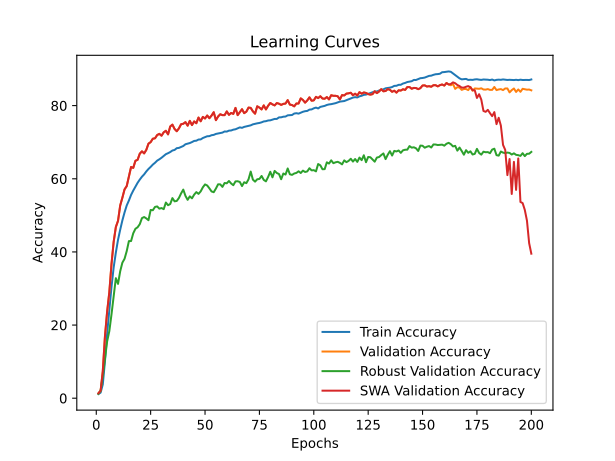

The file beside this chart, header and first rows:
time; train_accuracy; train_loss; valid_accuracy; valid_loss; valid_accuracy_robust; valid_accuracy_swa; valid_accuracy_robust_swa
957,2107; 1,1608; 4,7137; 1,3600; 4,6073; 1,1828; 1,3600; 1,1828
1934,4988; 1,5413; 4,6559; 2,0600; 4,5484; 2,0483; 2,0600; 2,0483
2908,7755; 3,7754; 4,5772; 7,4000; 4,2786; 6,0310; 7,4000; 6,0310
3882,2716; 10,1716; 4,2273; 16,9600; 3,7081; 10,6862; 16,9600; 10,6862
4837,4863; 17,7374; 3,9511; 23,6800; 3,3841; 15,5414; 23,6800; 15,5414
5794,9885; 24,2518; 3,7295; 28,9800; 3,1342; 18,3483; 28,9800; 18,3483
6764,4310; 30,4175; 3,5217; 36,6800; 3,0338; 22,9241; 36,6800; 22,9241
7718,2521; 35,7879; 3,3463; 42,7800; 2,5869; 27,8517; 42,7800; 27,8517
8669,9008; 39,8151; 3,2111; 46,8000; 2,4527; 32,8207; 46,8000; 32,8207
9616,6344; 43,3160; 3,1002; 48,5000; 2,4820; 31,2621; 48,5000; 31,2621
10576,0100; 46,0708; 3,0097; 52,7000; 2,2262; 34,7103; 52,7000; 34,7103
11544,1163; 48,6156; 2,9330; 54,8200; 2,1830; 37,0655; 54,8200; 37,0655
12528,8610; 50,7966; 2,8648; 57,1000; 2,0834; 38,1241; 57,1000; 38,1241
13519,7144; 52,7041; 2,7982; 58,0000; 2,0953; 40,2241; 58,0000; 40,2241
14517,1277; 54,0552; 2,7528; 60,5800; 1,9865; 42,9586; 60,5800; 42,9586
15500,4402; 55,5860; 2,7016; 63,2200; 1,9004; 42,9759; 63,2200; 42,9759
16492,8217; 56,7721; 2,6674; 62,9800; 1,8264; 45,0966; 62,9800; 45,0966
17483,8978; 57,8506; 2,6260; 64,9200; 1,8648; 46,3276; 64,9200; 46,3276
18475,0826; 58,8970; 2,5934; 65,1800; 1,7440; 46,7414; 65,1800; 46,7414
19460,6947; 59,7776; 2,5623; 66,8600; 1,7458; 47,5862; 66,8600; 47,5862
20436,3521; 60,5641; 2,5368; 67,5000; 1,6869; 49,2414; 67,5000; 49,2414
21418,2173; 61,1997; 2,5157; 66,9400; 1,7548; 49,5379; 66,9400; 49,5379
22398,7224; 62,0014; 2,4837; 67,9000; 1,7068; 49,1655; 67,9000; 49,1655
23378,2350; 62,6789; 2,4621; 69,6000; 1,6524; 48,6724; 69,6000; 48,6724
24363,1326; 63,2504; 2,4433; 70,0200; 1,5844; 51,4690; 70,0200; 51,4690
25327,7948; 63,8795; 2,4220; 70,9600; 1,5564; 51,4000; 70,9600; 51,4000
26266,8422; 64,3710; 2,4005; 71,0600; 1,5822; 52,3034; 71,0600; 52,3034
27205,6376; 64,9614; 2,3898; 71,9600; 1,5779; 52,4379; 71,9600; 52,4379
28165,2669; 65,3240; 2,3702; 72,2800; 1,4887; 51,8310; 72,2800; 51,8310
29115,2025; 65,7479; 2,3561; 71,7800; 1,5164; 51,9931; 71,7800; 51,9931
30050,9590; 66,2491; 2,3427; 72,7000; 1,5562; 51,6966; 72,7000; 51,6966
31001,4989; 66,7253; 2,3227; 73,1200; 1,4616; 53,5069; 73,1200; 53,5069
31939,2437; 66,9942; 2,3145; 72,1400; 1,4693; 52,7724; 72,1400; 52,7724
32886,7341; 67,3076; 2,3026; 74,3000; 1,4166; 53,0931; 74,3000; 53,0931
33829,6629; 67,7252; 2,2858; 74,8000; 1,4325; 54,7172; 74,8000; 54,7172
34774,7338; 67,8838; 2,2827; 73,6200; 1,4297; 53,8345; 73,6200; 53,8345
35720,4073; 68,3637; 2,2670; 73,0000; 1,4400; 53,9379; 73,0000; 53,9379
36663,8685; 68,4416; 2,2610; 73,7800; 1,4428; 54,7552; 73,7800; 54,7552
37618,5617; 68,7213; 2,2509; 74,9200; 1,3548; 56,0034; 74,9200; 56,0034
38609,3939; 68,9613; 2,2445; 75,0400; 1,3745; 57,0379; 75,0400; 57,0379
39616,1776; 69,4385; 2,2264; 75,4800; 1,3382; 55,3241; 75,4800; 55,3241
40608,6293; 69,6211; 2,2228; 74,5200; 1,4140; 54,2414; 74,5200; 54,2414
41600,2973; 69,7690; 2,2124; 75,8400; 1,3182; 55,1966; 75,8400; 55,1966
42599,6845; 70,0332; 2,2076; 74,6800; 1,4089; 54,6586; 74,6800; 54,6586
43588,2757; 70,3479; 2,1962; 75,6800; 1,3623; 55,6586; 75,6800; 55,6586
44563,2271; 70,4100; 2,1895; 75,1800; 1,3584; 56,3552; 75,1800; 56,3552
45524,4573; 70,7267; 2,1796; 76,7400; 1,3207; 55,8690; 76,7400; 55,8690
46494,2178; 70,7615; 2,1810; 75,7200; 1,3304; 56,5517; 75,7200; 56,5517
47478,3990; 71,1448; 2,1660; 76,9200; 1,3067; 57,6724; 76,9200; 57,6724
48466,0642; 71,3706; 2,1622; 76,4800; 1,3073; 58,4552; 76,4800; 58,4552
49498,5525; 71,6237; 2,1513; 77,3000; 1,2895; 58,1621; 77,3000; 58,1621
50473,7136; 71,6550; 2,1464; 76,5600; 1,2919; 57,3862; 76,5600; 57,3862
51439,9801; 71,9110; 2,1366; 77,2800; 1,2611; 56,5310; 77,2800; 56,5310
52414,5670; 72,0015; 2,1320; 78,2000; 1,2229; 56,3310; 78,2000; 56,3310
53375,2653; 72,2623; 2,1305; 76,0200; 1,2825; 57,3241; 76,0200; 57,3241
54333,6000; 72,3962; 2,1199; 77,0200; 1,3073; 58,4793; 77,0200; 58,4793
55301,3977; 72,5109; 2,1154; 77,6400; 1,2417; 58,4759; 77,6400; 58,4759
56274,2278; 72,6243; 2,1118; 77,4000; 1,2336; 57,7862; 77,4000; 57,7862
57240,4932; 72,9314; 2,1019; 77,4000; 1,2485; 58,8448; 77,4000; 58,8448
58215,5275; 72,9014; 2,1022; 78,4200; 1,2753; 58,7655; 78,4200; 58,7655
... 140 more rows
